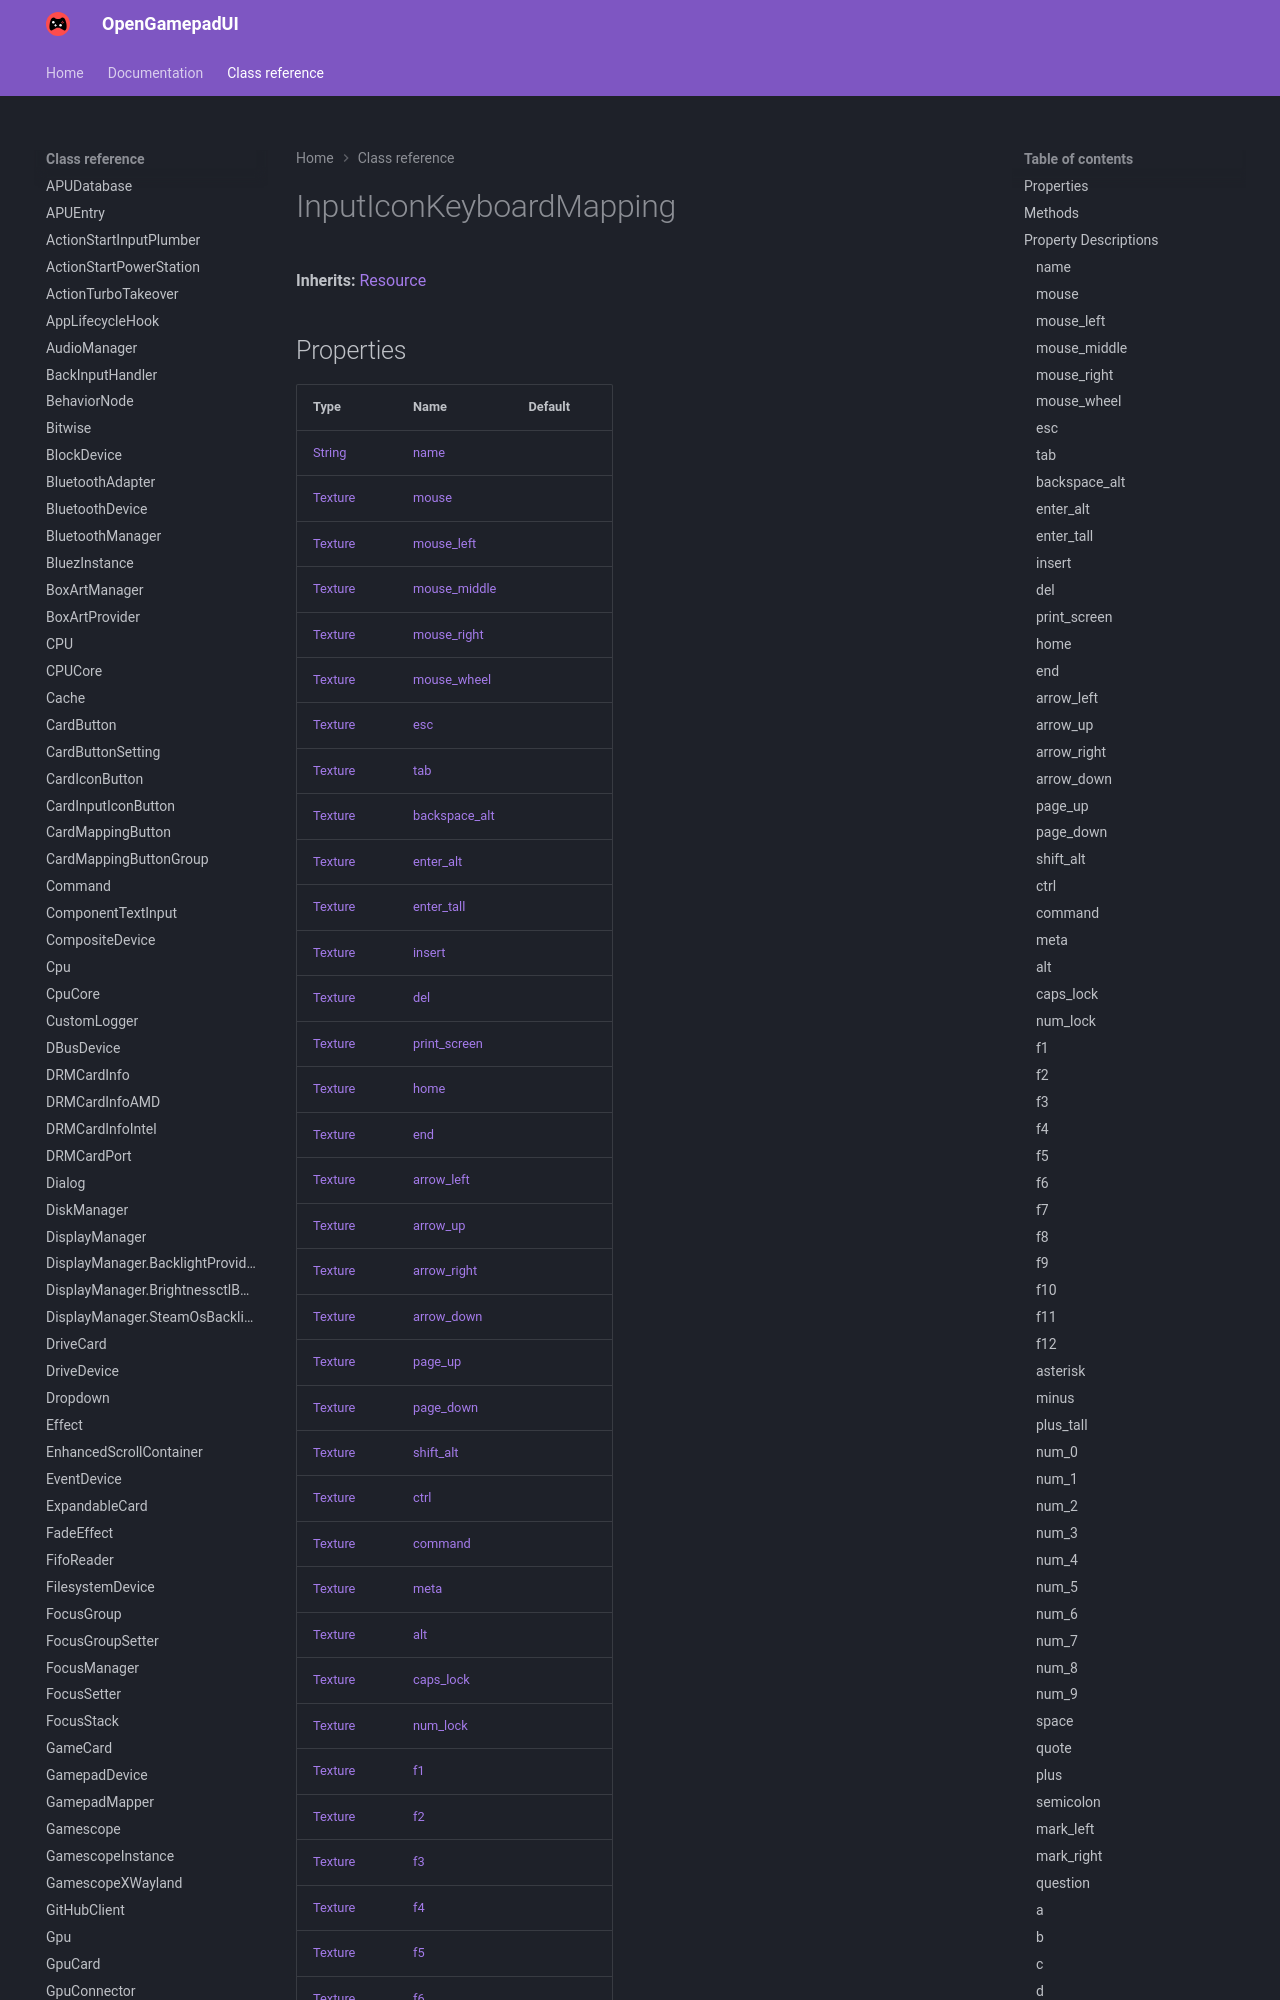

repository: ShadowBlip/OpenGamepadUI · page: class-reference/InputIconKeyboardMapping/index.html · generator: mkdocs

# InputIconKeyboardMapping

**Inherits:** [Resource](https://docs.godotengine.org/en/stable/classes/class_resource.html)


## Properties

| Type | Name | Default |
| ---- | ---- | ------- |
| [String](https://docs.godotengine.org/en/stable/classes/class_string.html) | [name](./#name) |  |
| [Texture](https://docs.godotengine.org/en/stable/classes/class_texture.html) | [mouse](./#mouse) |  |
| [Texture](https://docs.godotengine.org/en/stable/classes/class_texture.html) | [mouse_left](./#mouse_left) |  |
| [Texture](https://docs.godotengine.org/en/stable/classes/class_texture.html) | [mouse_middle](./#mouse_middle) |  |
| [Texture](https://docs.godotengine.org/en/stable/classes/class_texture.html) | [mouse_right](./#mouse_right) |  |
| [Texture](https://docs.godotengine.org/en/stable/classes/class_texture.html) | [mouse_wheel](./#mouse_wheel) |  |
| [Texture](https://docs.godotengine.org/en/stable/classes/class_texture.html) | [esc](./#esc) |  |
| [Texture](https://docs.godotengine.org/en/stable/classes/class_texture.html) | [tab](./#tab) |  |
| [Texture](https://docs.godotengine.org/en/stable/classes/class_texture.html) | [backspace_alt](./#backspace_alt) |  |
| [Texture](https://docs.godotengine.org/en/stable/classes/class_texture.html) | [enter_alt](./#enter_alt) |  |
| [Texture](https://docs.godotengine.org/en/stable/classes/class_texture.html) | [enter_tall](./#enter_tall) |  |
| [Texture](https://docs.godotengine.org/en/stable/classes/class_texture.html) | [insert](./#insert) |  |
| [Texture](https://docs.godotengine.org/en/stable/classes/class_texture.html) | [del](./#del) |  |
| [Texture](https://docs.godotengine.org/en/stable/classes/class_texture.html) | [print_screen](./#print_screen) |  |
| [Texture](https://docs.godotengine.org/en/stable/classes/class_texture.html) | [home](./#home) |  |
| [Texture](https://docs.godotengine.org/en/stable/classes/class_texture.html) | [end](./#end) |  |
| [Texture](https://docs.godotengine.org/en/stable/classes/class_texture.html) | [arrow_left](./#arrow_left) |  |
| [Texture](https://docs.godotengine.org/en/stable/classes/class_texture.html) | [arrow_up](./#arrow_up) |  |
| [Texture](https://docs.godotengine.org/en/stable/classes/class_texture.html) | [arrow_right](./#arrow_right) |  |
| [Texture](https://docs.godotengine.org/en/stable/classes/class_texture.html) | [arrow_d
